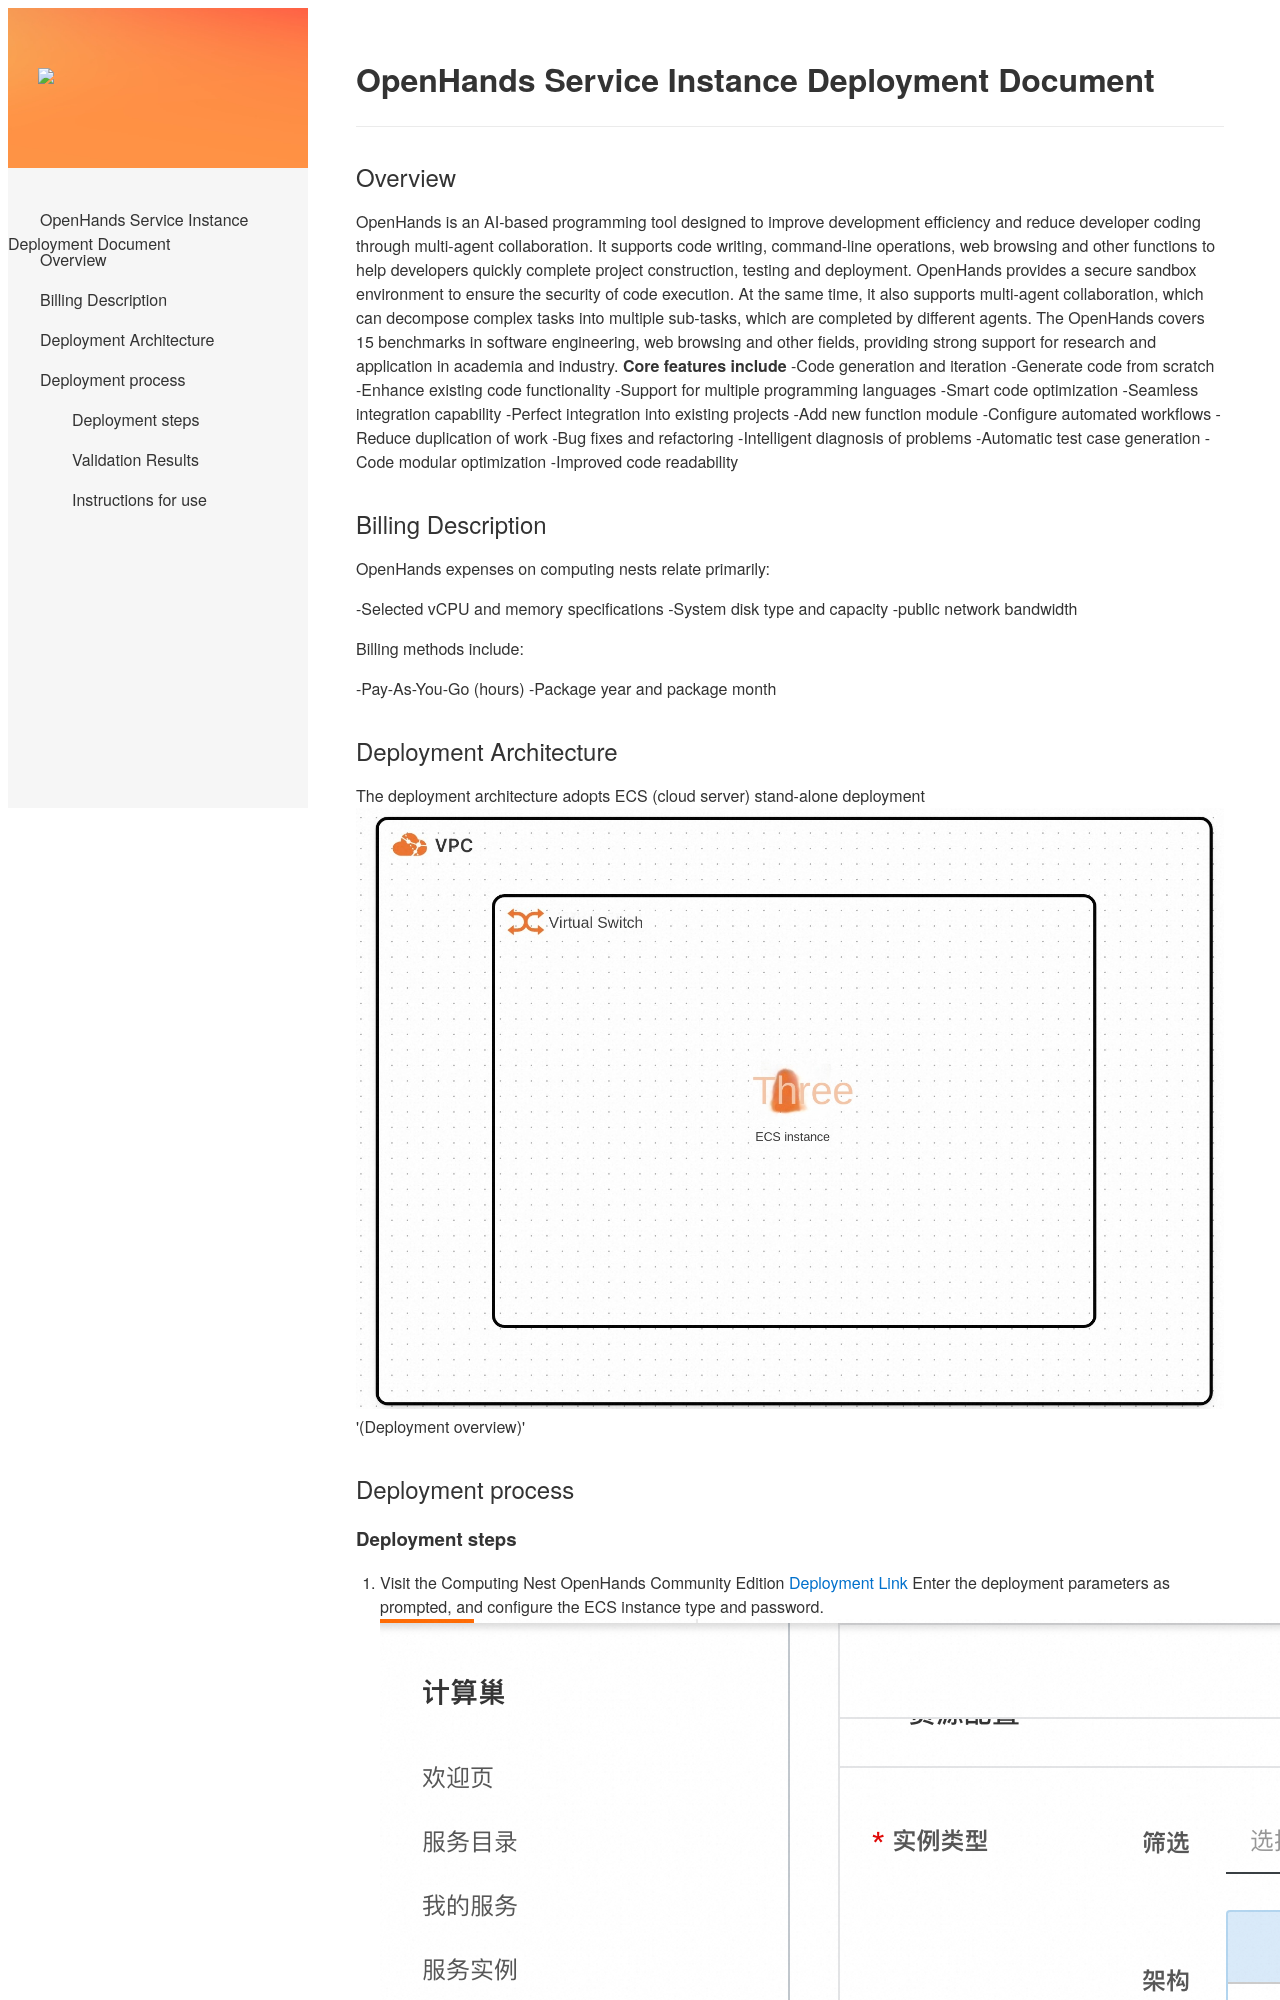

repository: aliyun-computenest/quickstart-openhands · page: index-en/index.html · generator: mkdocs

# OpenHands Service Instance Deployment Document

## Overview
OpenHands is an AI-based programming tool designed to improve development efficiency and reduce developer coding through multi-agent collaboration. It supports code writing, command-line operations, web browsing and other functions to help developers quickly complete project construction, testing and deployment. OpenHands provides a secure sandbox environment to ensure the security of code execution. At the same time, it also supports multi-agent collaboration, which can decompose complex tasks into multiple sub-tasks, which are completed by different agents. The OpenHands covers 15 benchmarks in software engineering, web browsing and other fields, providing strong support for research and application in academia and industry.
**Core features include**
-Code generation and iteration
-Generate code from scratch
-Enhance existing code functionality
-Suppo
